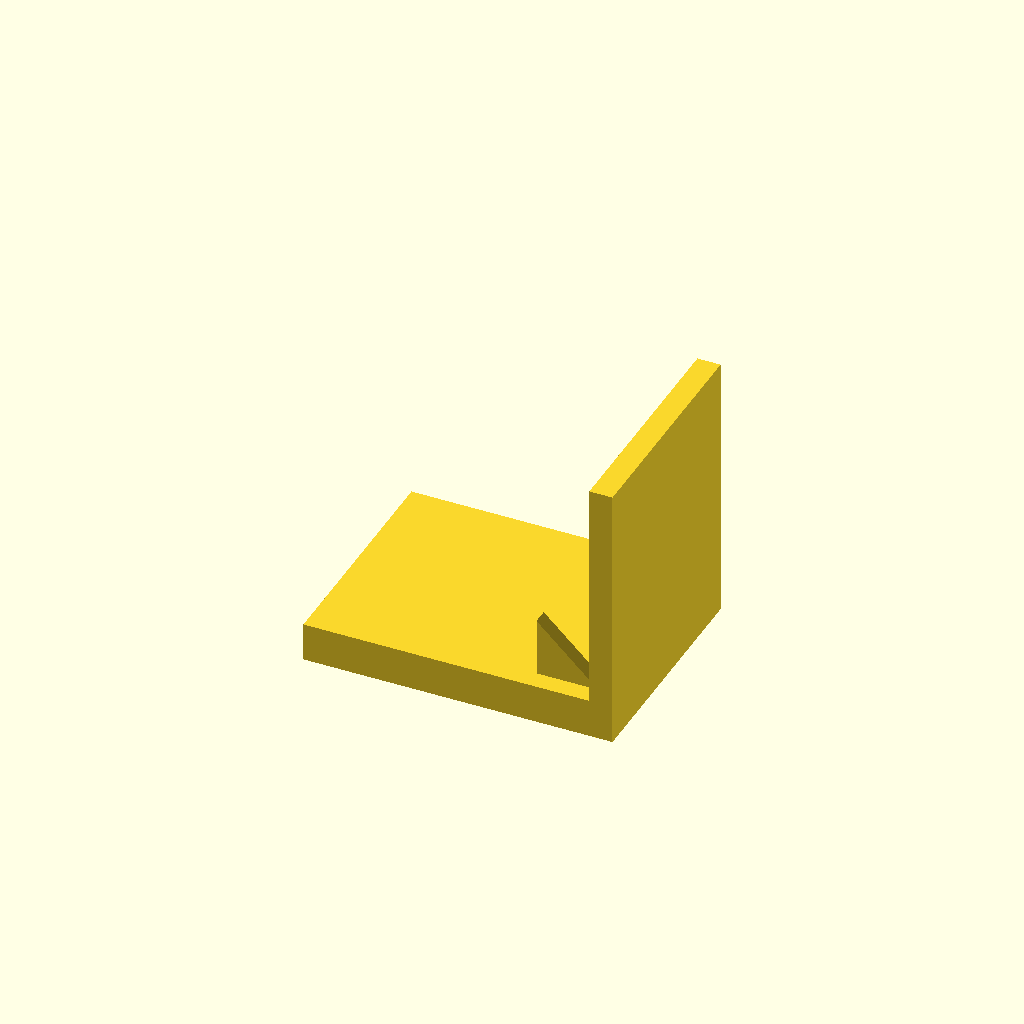
Cell 1: rendered with the file's own defaults.
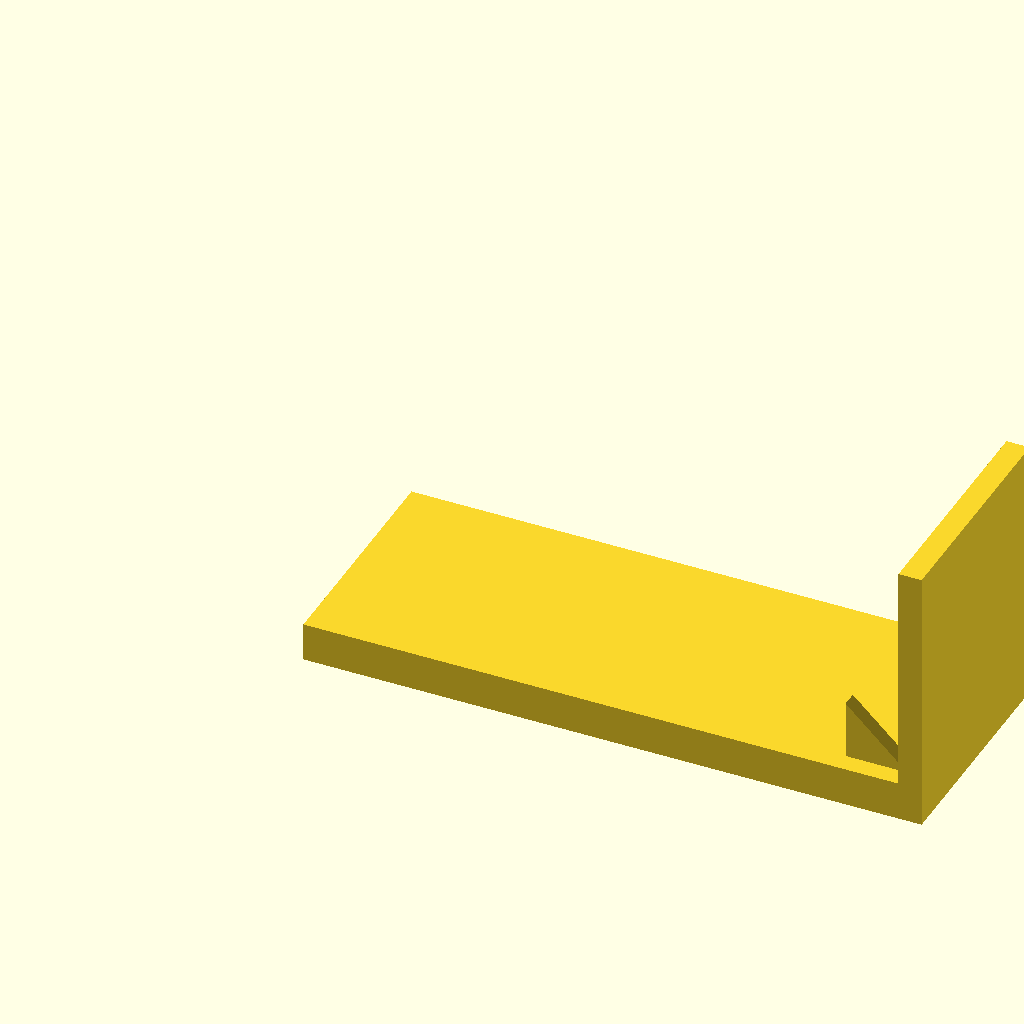
Cell 2 — base_l set to 160, the other parameters unchanged.
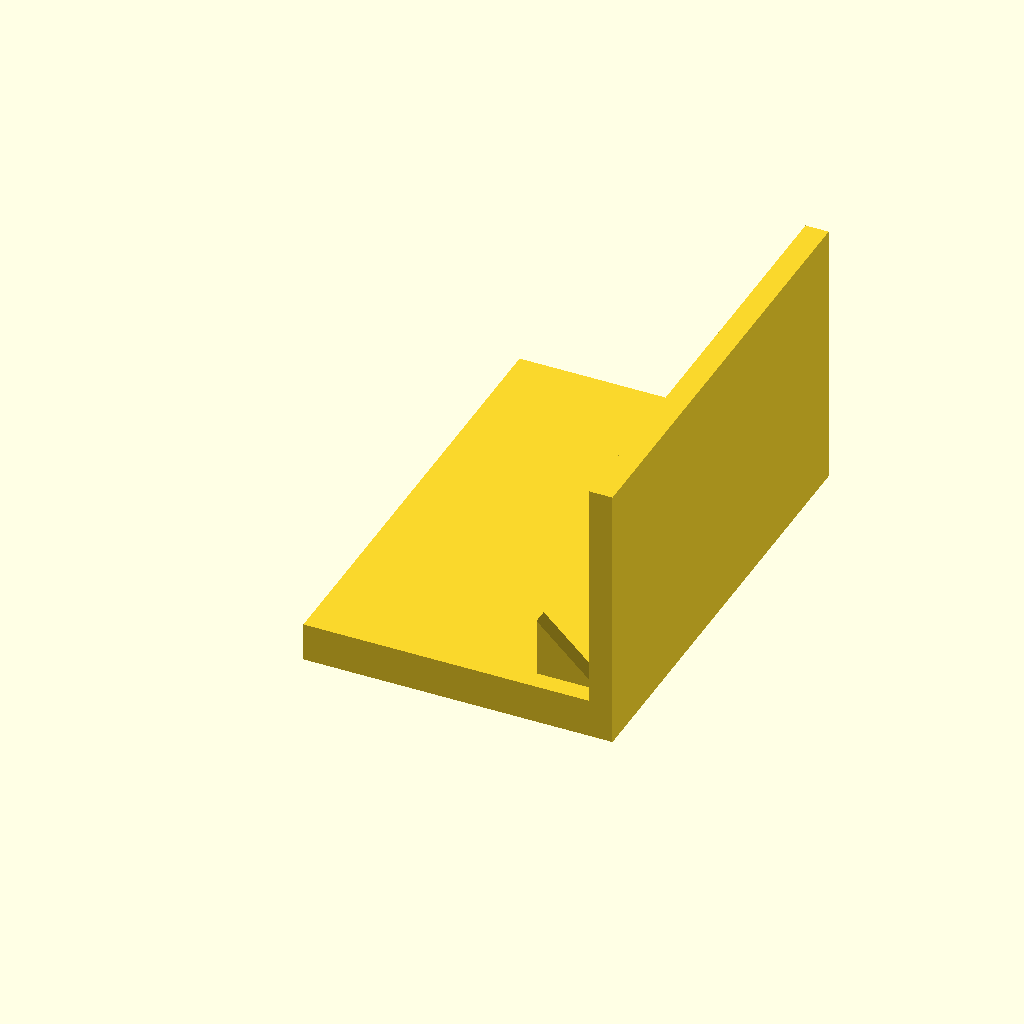
Cell 3: base_w = 120 (everything else at default).
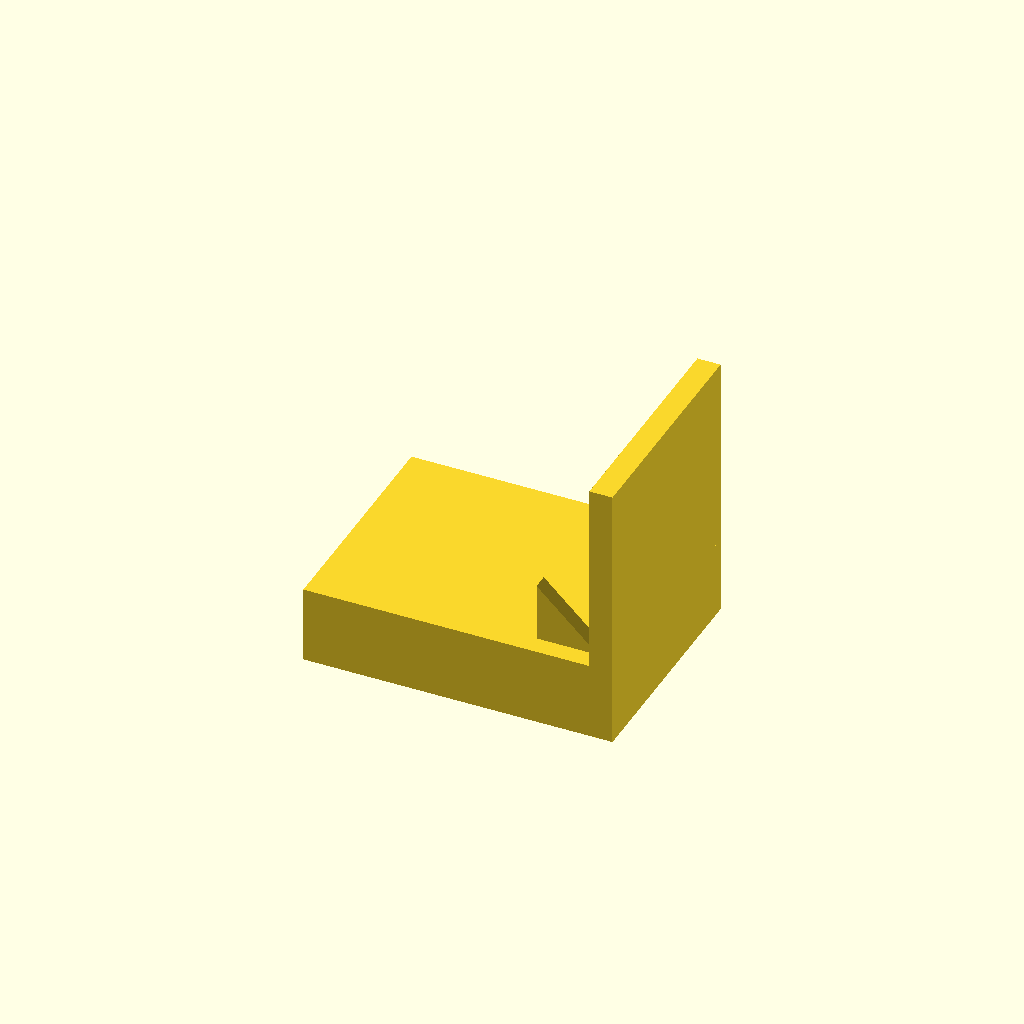
Cell 4: the same model with base_t = 20.
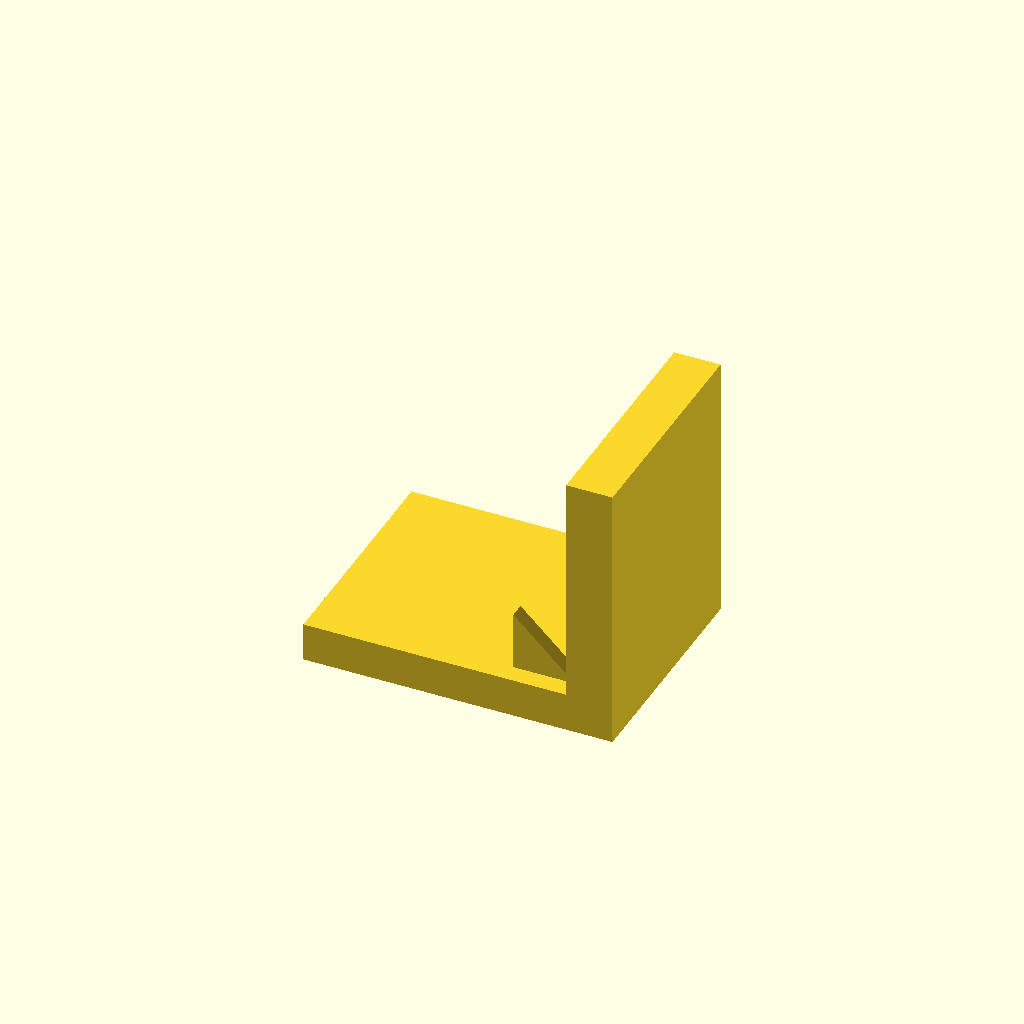
Cell 5: plate_t = 12 (everything else at default).
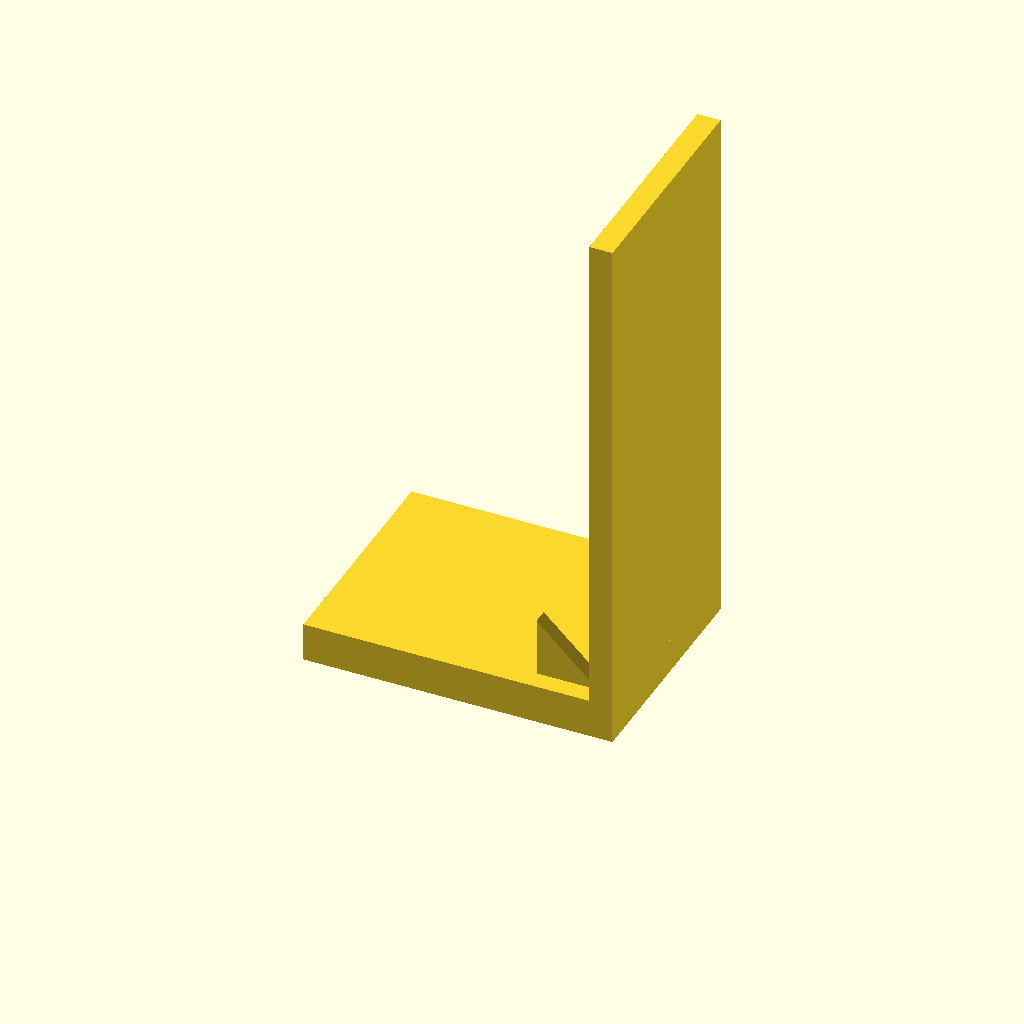
Cell 6 — plate_h set to 140, the other parameters unchanged.
All cells are drawn from one camera (rotation 55°, 0°, 25°, orthographic, colour scheme Cornfield), so only the parameter changes between them.
The OpenSCAD source (optional_data/data/solid3/ribbracket/part_0180.scad):
$fn = 32;

// ----------------------------------------------------------------------
// Rib bracket: 2-gusset L bracket
// ----------------------------------------------------------------------

// --- parameters (mm) ---
base_l = 80;              // foot length, X
base_w = 60;              // foot width, Y
base_t = 10;              // foot thickness
plate_t = 6;              // upright plate thickness
plate_h = 70;             // overall height
gus_l = 16;               // gusset leg along the foot
gus_h = 16;               // gusset height
gus_t = 4;                // gusset thickness
gus_edge = 5;             // gusset margin from the foot edge
n_gus = 2;                // gusset count

gus_pitch = (base_w - 2 * gus_edge - gus_t) / (n_gus - 1);  // gusset pitch

union() {
  cube([base_l, base_w, base_t]);
  translate([base_l - plate_t, 0, base_t - 1])
    cube([plate_t, base_w, plate_h - base_t + 1]);
  for (i = [0 : n_gus - 1])
    translate([base_l - plate_t - gus_l, gus_edge + i * gus_pitch, base_t - 1])
      rotate([-90, 0, 0])
        linear_extrude(height = gus_t)
          polygon(points = [[0, 0], [gus_l + 1, 0], [0, -gus_h]]);
}
Parameter table extracted from the source (name, type, default, range or options):
base_l: number, default 80
base_w: number, default 60
base_t: number, default 10
plate_t: number, default 6
plate_h: number, default 70
gus_l: number, default 16
gus_h: number, default 16
gus_t: number, default 4
gus_edge: number, default 5
n_gus: number, default 2
